Run: headless pygame with SDL's dummy video driver; simulated clock (each Clock.tick advances the game by its frame time, no real sleeping); random seed 0; keys injected as events and as key.get_pressed() state; no mouse input.
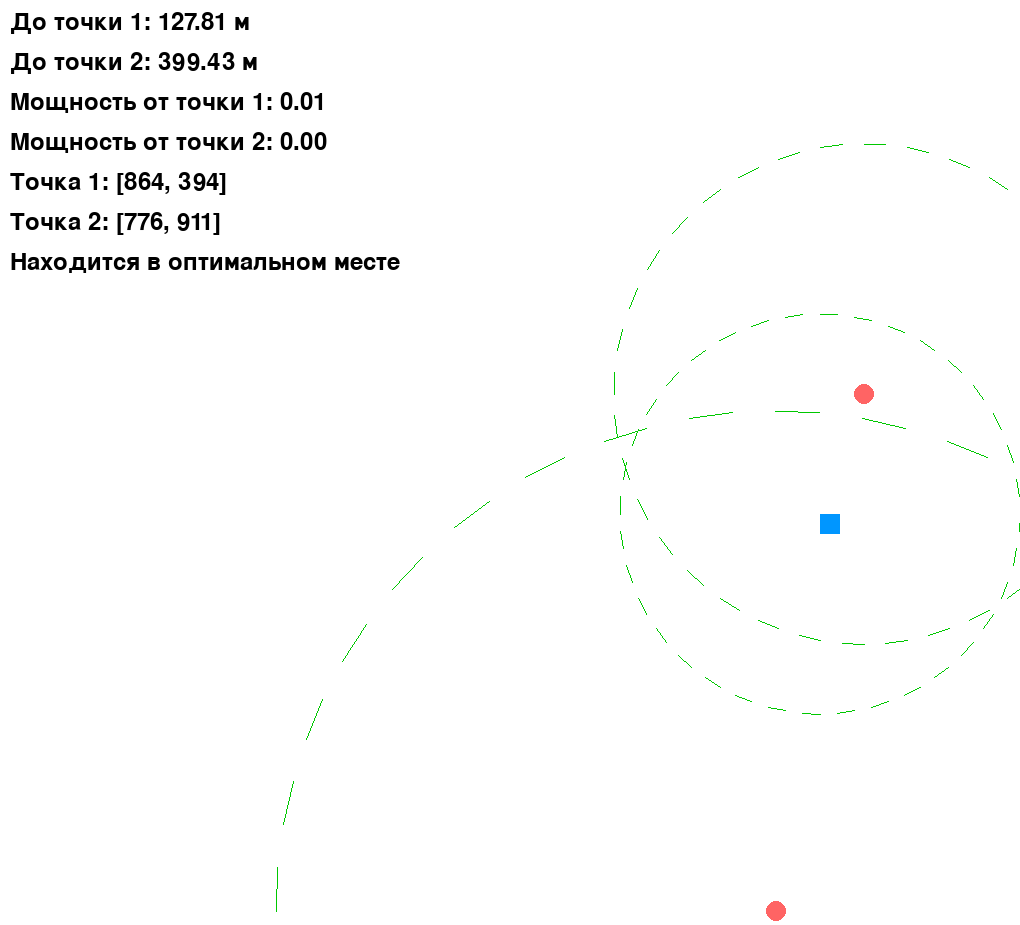
Frame 1 of 4 · flips 1–60 · no input
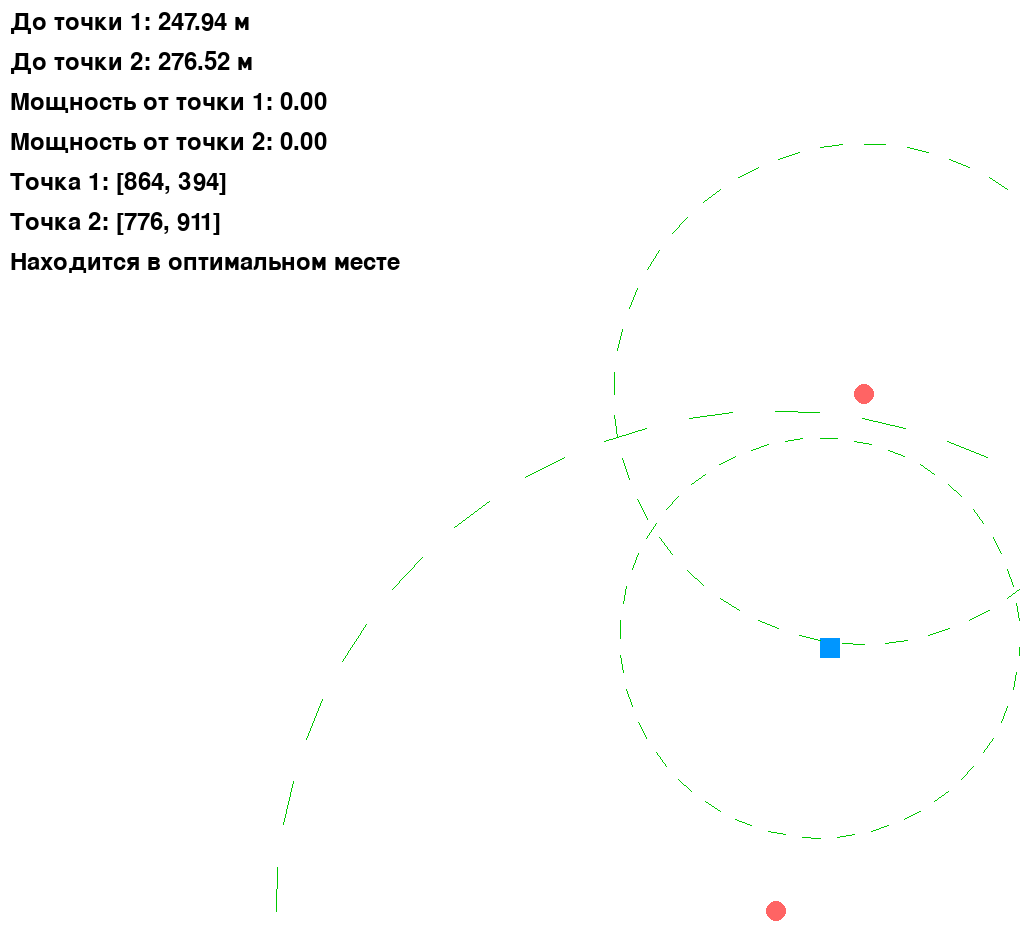
Frame 2 of 4 · flips 61–180 · tapped SPACE, RETURN · held RIGHT (→), D
Frame 3 of 4 · flips 181–300 · held DOWN (↓), S · screen unchanged from frame 2, image omitted
Frame 4 of 4 · flips 301–420 · held LEFT (←), A, UP (↑), W · screen unchanged from frame 3, image omitted

The pygame program that drew these frames:

import pygame
import sys
import random
import math

# Инициализация Pygame
pygame.init()

# Настройки экрана
SCREEN_WIDTH = 1020
SCREEN_HEIGHT = 925
screen = pygame.display.set_mode((SCREEN_WIDTH, SCREEN_HEIGHT))
pygame.display.set_caption("Эмуляция полета дрона")

# Цвета
WHITE = (255, 255, 255)
BLACK = (0, 0, 0)
DRONE_COLOR = (0, 150, 255)
POINT_COLOR = (255, 100, 100)
CIRCLE_COLOR = (0, 200, 0)

# Параметры дрона
drone_size = 20
drone_speed = 2  # Скорость движения дрона
drone_range = 200  # Радиус действия дрона (2 км)

# Радиусы действия точек
point1_range = 250  # Радиус 2.5 км
point2_range = 500  # Радиус 5 км
point_radius = 10

# Функция для вычисления расстояния
def calculate_distance(pos1, pos2):
    return math.sqrt((pos1[0] - pos2[0]) ** 2 + (pos1[1] - pos2[1]) ** 2)

# Генерация случайных точек с минимальным расстоянием между ними
def generate_points(min_distance):
    while True:
        p1 = [random.randint(0, SCREEN_WIDTH), random.randint(0, SCREEN_HEIGHT)]
        p2 = [random.randint(0, SCREEN_WIDTH), random.randint(0, SCREEN_HEIGHT)]
        if calculate_distance(p1, p2) >= min_distance:
            return p1, p2

point1, point2 = generate_points(500)
drone_pos = point1[:]  # Дрон начинает движение от первой точки

# Шрифт для текста
font = pygame.font.Font(None, 36)

# Функция для рисования пунктирного круга
def draw_dashed_circle(surface, color, center, radius, dash_length=5):
    for angle in range(0, 360, dash_length * 2):
        start_angle = math.radians(angle)
        end_angle = math.radians(angle + dash_length)
        x1 = center[0] + radius * math.cos(start_angle)
        y1 = center[1] + radius * math.sin(start_angle)
        x2 = center[0] + radius * math.cos(end_angle)
        y2 = center[1] + radius * math.sin(end_angle)
        pygame.draw.line(surface, color, (x1, y1), (x2, y2), 1)

# Оптимальная позиция
def find_optimal_position():
    best_pos = drone_pos[:]
    min_diff = float('inf')

    # Сканируем область вокруг точек
    for x in range(0, SCREEN_WIDTH, 10):
        for y in range(0, SCREEN_HEIGHT, 10):
            dist1 = calculate_distance((x, y), point1)
            dist2 = calculate_distance((x, y), point2)
            if dist1 <= point1_range and dist2 <= point2_range:
                diff = abs(dist1 - dist2)
                if diff < min_diff:
                    min_diff = diff
                    best_pos = [x, y]
    return best_pos

# Цикл игры
clock = pygame.time.Clock()
running = True
found_second_signal = False

while running:
    for event in pygame.event.get():
        if event.type == pygame.QUIT:
            running = False

    if not found_second_signal:
        # Дрон летит к точке 2 по обеим координатам
        if drone_pos[0] < point2[0]:
            drone_pos[0] += drone_speed
        elif drone_pos[0] > point2[0]:
            drone_pos[0] -= drone_speed
        
        if drone_pos[1] < point2[1]:
            drone_pos[1] += drone_speed
        elif drone_pos[1] > point2[1]:
            drone_pos[1] -= drone_speed

        # Проверка, входит ли дрон в радиус второй точки
        if calculate_distance(drone_pos, point2) <= point2_range:
            found_second_signal = True
    else:
        # Дрон перемещается к оптимальному месту
        optimal_pos = find_optimal_position()
        if calculate_distance(drone_pos, optimal_pos) > drone_speed:
            if drone_pos[0] < optimal_pos[0]:
                drone_pos[0] += drone_speed
            elif drone_pos[0] > optimal_pos[0]:
                drone_pos[0] -= drone_speed

            if drone_pos[1] < optimal_pos[1]:
                drone_pos[1] += drone_speed
            elif drone_pos[1] > optimal_pos[1]:
                drone_pos[1] -= drone_speed

    # Вычисление расстояний
    distance_to_point1 = calculate_distance(drone_pos, point1)
    distance_to_point2 = calculate_distance(drone_pos, point2)

    # Мощность от каждой точки (обратная пропорция от расстояния)
    power_from_point1 = max(0, 1 / distance_to_point1) if distance_to_point1 != 0 else 1  # Избегаем деления на 0
    power_from_point2 = max(0, 1 / distance_to_point2) if distance_to_point2 != 0 else 1

    # Отрисовка
    screen.fill(WHITE)
    
    # Отрисовка дрона
    pygame.draw.rect(screen, DRONE_COLOR, (*drone_pos, drone_size, drone_size))
    
    # Отрисовка точек
    pygame.draw.circle(screen, POINT_COLOR, point1, point_radius)
    pygame.draw.circle(screen, POINT_COLOR, point2, point_radius)

    # Отрисовка пунктирных кругов
    draw_dashed_circle(screen, CIRCLE_COLOR, drone_pos, drone_range)
    draw_dashed_circle(screen, CIRCLE_COLOR, point1, point1_range)
    draw_dashed_circle(screen, CIRCLE_COLOR, point2, point2_range)

    # Отображение расстояний и мощностей
    text1 = font.render(f"До точки 1: {distance_to_point1:.2f} м", True, BLACK)
    text2 = font.render(f"До точки 2: {distance_to_point2:.2f} м", True, BLACK)
    text_power1 = font.render(f"Мощность от точки 1: {power_from_point1:.2f}", True, BLACK)
    text_power2 = font.render(f"Мощность от точки 2: {power_from_point2:.2f}", True, BLACK)
    text_point1 = font.render(f"Точка 1: {point1}", True, BLACK)
    text_point2 = font.render(f"Точка 2: {point2}", True, BLACK)
    text_status = font.render(
        "Ищет сигнал второй точки..." if not found_second_signal else "Находится в оптимальном месте",
        True,
        BLACK,
    )
    
    # Отображение текста на экране
    screen.blit(text1, (10, 10))
    screen.blit(text2, (10, 50))
    screen.blit(text_power1, (10, 90))
    screen.blit(text_power2, (10, 130))
    screen.blit(text_point1, (10, 170))
    screen.blit(text_point2, (10, 210))
    screen.blit(text_status, (10, 250))

    pygame.display.flip()

    # Ограничение FPS
    clock.tick(60)

pygame.quit()
sys.exit()
